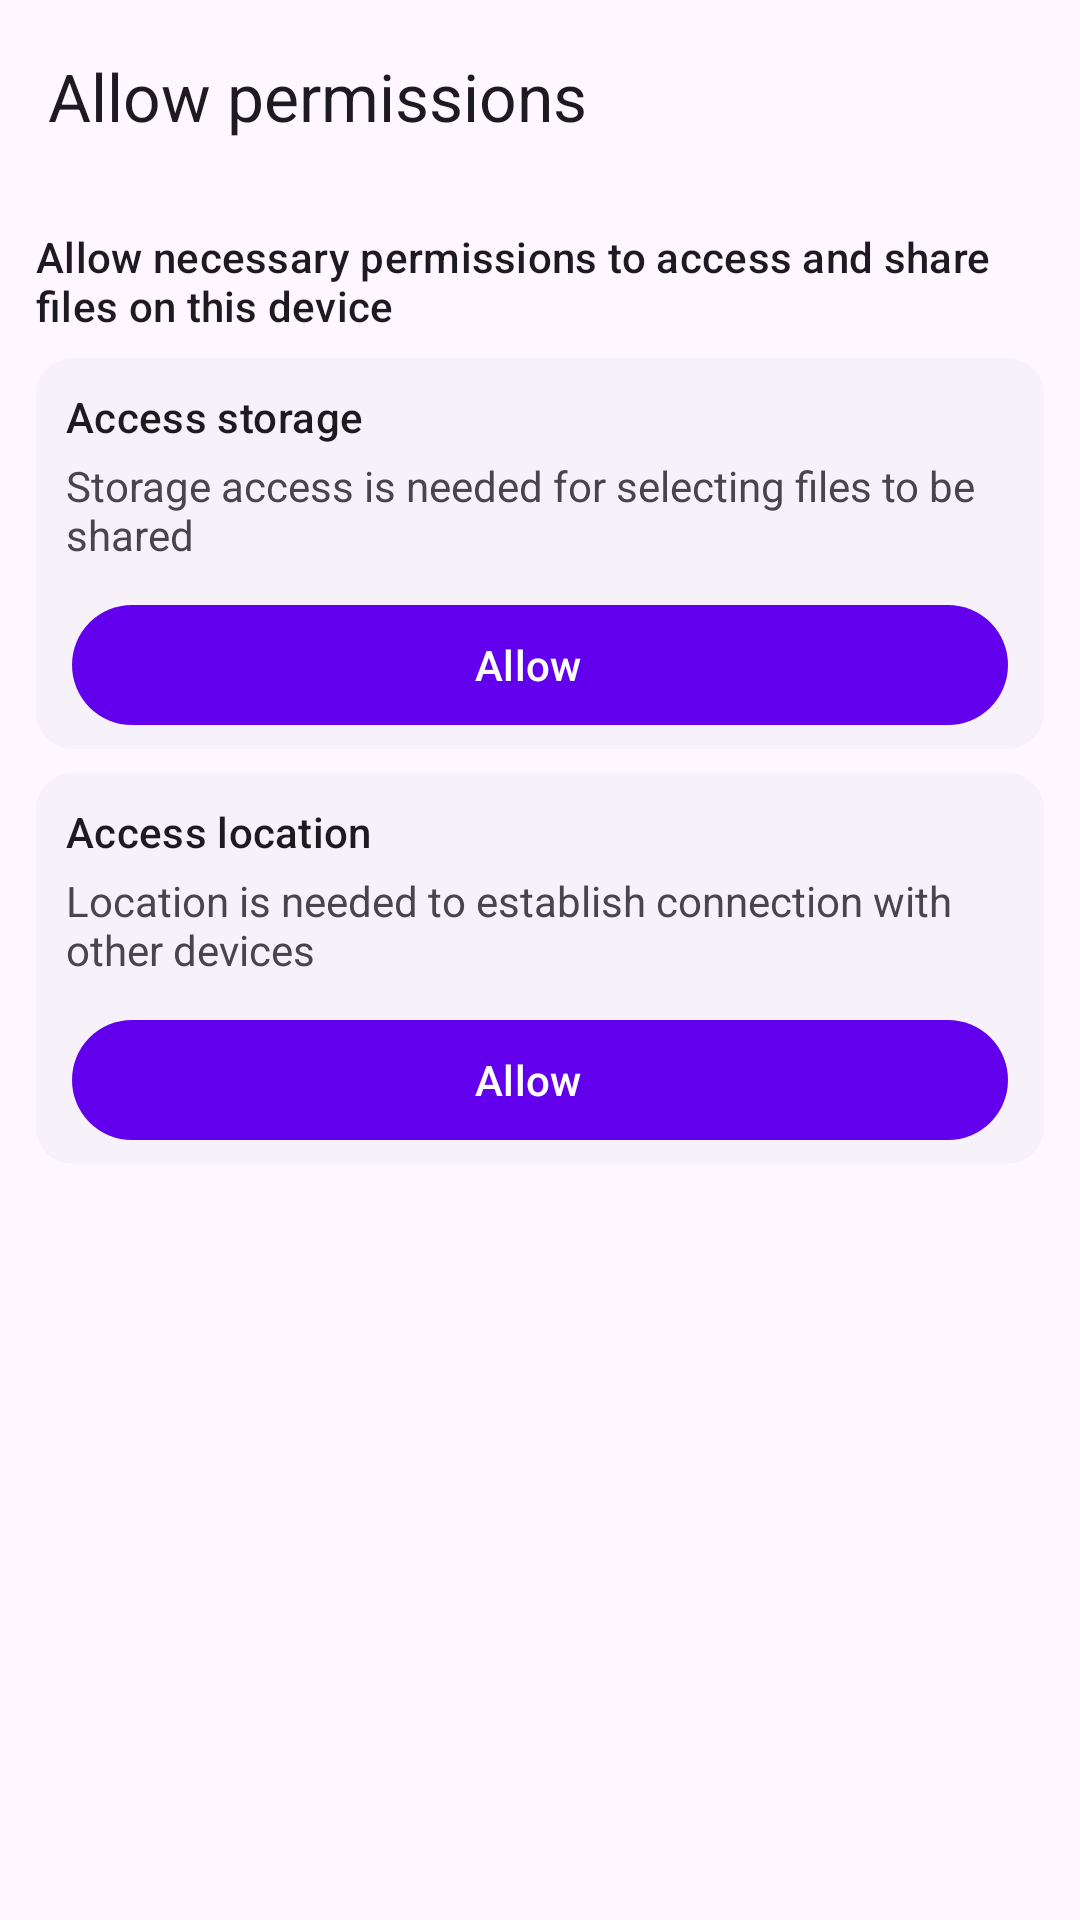

This screen was rendered from an Android layout file. Write that file and the resources it references.
<!-- AndroidManifest.xml: application theme Theme.FreeShare -->
<!-- res/layout/activity_permission.xml -->
<?xml version="1.0" encoding="utf-8"?>
<androidx.coordinatorlayout.widget.CoordinatorLayout xmlns:android="http://schemas.android.com/apk/res/android"
    xmlns:tools="http://schemas.android.com/tools"
    xmlns:app="http://schemas.android.com/apk/res-auto"


    android:layout_width="match_parent"
    android:layout_height="match_parent">

    <com.google.android.material.appbar.AppBarLayout
        android:id="@+id/appbar"

        android:layout_height="wrap_content"
        android:layout_width="match_parent">

        <com.google.android.material.appbar.MaterialToolbar
            android:id="@+id/toolbar"
            android:layout_width="match_parent"
            android:layout_height="?attr/actionBarSize"
            app:navigationIcon="@drawable/ic_baseline_arrow_back_24"
            app:title="@string/allow_permissions" />

    </com.google.android.material.appbar.AppBarLayout>

    <androidx.core.widget.NestedScrollView
        android:layout_width="match_parent"
        android:layout_height="match_parent"
        app:layout_behavior="com.google.android.material.appbar.AppBarLayout$ScrollingViewBehavior">

        <androidx.constraintlayout.widget.ConstraintLayout
            android:layout_width="match_parent"
            android:layout_height="match_parent"
            android:layout_margin="@dimen/four_dp"
            tools:context=".activity.PermissionActivity">

            <TextView
                android:id="@+id/textView2"
                android:layout_width="0dp"
                android:layout_height="wrap_content"
                android:layout_margin="@dimen/eight_dp"
                android:text="@string/allow_permissions_detail"
                android:textAppearance="@style/TextAppearance.Material3.TitleSmall"
                app:layout_constraintEnd_toEndOf="parent"
                app:layout_constraintStart_toStartOf="parent"
                app:layout_constraintTop_toTopOf="parent" />


            <com.google.android.material.card.MaterialCardView
                android:id="@+id/materialCardView"
                style="@style/Widget.Material3.CardView.Elevated"
                android:layout_width="0dp"
                android:layout_height="wrap_content"
                android:layout_margin="@dimen/eight_dp"
                app:cardElevation="0dp"
                app:layout_constraintEnd_toEndOf="parent"
                app:layout_constraintHorizontal_bias="0.5"
                app:layout_constraintHorizontal_chainStyle="packed"
                app:layout_constraintStart_toStartOf="parent"
                app:layout_constraintTop_toBottomOf="@+id/textView2">

                <androidx.constraintlayout.widget.ConstraintLayout
                    android:layout_width="match_parent"
                    android:layout_height="wrap_content">

                    <ImageView
                        android:id="@+id/imageView3"
                        android:layout_width="wrap_content"
                        android:layout_height="wrap_content"
                        android:layout_marginTop="@dimen/eight_dp"
                        app:layout_constraintStart_toStartOf="parent"
                        app:layout_constraintTop_toTopOf="parent"
                        app:srcCompat="@drawable/ic_baseline_storage_24"
                        app:tint="?attr/colorPrimary" />

                    <com.google.android.material.button.MaterialButton
                        android:id="@+id/activity_permission_btn_allow_storage"
                        style="@style/Widget.Material3.Button.Icon"
                        android:layout_width="0dp"
                        android:layout_height="wrap_content"
                        android:layout_margin="@dimen/four_dp"
                        android:text="@string/allow"
                        app:layout_constraintBottom_toBottomOf="parent"
                        app:layout_constraintEnd_toEndOf="@+id/linearLayout"
                        app:layout_constraintStart_toEndOf="@+id/imageView3"
                        app:layout_constraintStart_toStartOf="@+id/linearLayout" />

                    <LinearLayout
                        android:id="@+id/linearLayout"
                        android:layout_width="0dp"
                        android:layout_height="wrap_content"
                        android:layout_margin="@dimen/eight_dp"
                        android:orientation="vertical"
                        app:layout_constraintBottom_toTopOf="@+id/activity_permission_btn_allow_storage"
                        app:layout_constraintEnd_toEndOf="parent"
                        app:layout_constraintStart_toEndOf="@+id/imageView3"
                        app:layout_constraintTop_toTopOf="parent">

                        <TextView
                            android:id="@+id/textView6"
                            android:layout_width="match_parent"
                            android:layout_height="wrap_content"
                            android:layout_margin="@dimen/two_dp"
                            android:gravity="start | center_vertical"
                            android:text="@string/allow_storage"
                            android:textAppearance="@style/TextAppearance.Material3.TitleSmall" />

                        <TextView
                            android:id="@+id/activity_permission_txt_storage_detail"
                            android:layout_width="match_parent"
                            android:layout_height="wrap_content"
                            android:layout_margin="@dimen/two_dp"
                            android:gravity="start | center_vertical"
                            android:text="@string/allow_storage_detail" />
                    </LinearLayout>

                </androidx.constraintlayout.widget.ConstraintLayout>
            </com.google.android.material.card.MaterialCardView>

            <com.google.android.material.card.MaterialCardView
                android:id="@+id/materialCardView2"
                style="@style/Widget.Material3.CardView.Elevated"
                android:layout_width="0dp"
                android:layout_height="wrap_content"
                android:layout_margin="@dimen/eight_dp"
                app:cardElevation="0dp"
                app:layout_constraintBottom_toBottomOf="parent"
                app:layout_constraintEnd_toEndOf="parent"
                app:layout_constraintHorizontal_chainStyle="packed"
                app:layout_constraintStart_toStartOf="parent"
                app:layout_constraintTop_toBottomOf="@id/materialCardView">

                <androidx.constraintlayout.widget.ConstraintLayout
                    android:layout_width="match_parent"
                    android:layout_height="wrap_content">

                    <ImageView
                        android:id="@+id/imageView4"
                        android:layout_width="wrap_content"
                        android:layout_height="wrap_content"
                        android:layout_marginTop="@dimen/eight_dp"
                        app:layout_constraintStart_toStartOf="parent"
                        app:layout_constraintTop_toTopOf="parent"
                        app:srcCompat="@drawable/ic_baseline_location_on_24"
                        app:tint="?attr/colorPrimary" />

                    <com.google.android.material.button.MaterialButton
                        android:id="@+id/activity_permission_btn_allow_location"
                        style="@style/Widget.Material3.Button.Icon"
                        android:layout_width="0dp"
                        android:layout_height="wrap_content"
                        android:layout_margin="@dimen/four_dp"
                        android:text="@string/allow"
                        app:layout_constraintBottom_toBottomOf="parent"
                        app:layout_constraintEnd_toEndOf="@+id/linearLayout2"
                        app:layout_constraintStart_toStartOf="@+id/linearLayout2" />

                    <LinearLayout
                        android:id="@+id/linearLayout2"
                        android:layout_width="0dp"
                        android:layout_height="wrap_content"
                        android:layout_margin="@dimen/eight_dp"
                        android:orientation="vertical"
                        app:layout_constraintBottom_toTopOf="@+id/activity_permission_btn_allow_location"
                        app:layout_constraintEnd_toEndOf="parent"
                        app:layout_constraintStart_toEndOf="@+id/imageView4"
                        app:layout_constraintTop_toTopOf="parent">

                        <TextView
                            android:id="@+id/textView6"
                            android:layout_width="match_parent"
                            android:layout_height="wrap_content"
                            android:layout_margin="@dimen/two_dp"
                            android:gravity="start | center_vertical"
                            android:text="@string/allow_location"
                            android:textAppearance="@style/TextAppearance.Material3.TitleSmall" />

                        <TextView
                            android:id="@+id/activity_permission_txt_location_detail"
                            android:layout_width="match_parent"
                            android:layout_height="wrap_content"
                            android:layout_margin="@dimen/two_dp"
                            android:gravity="start | center_vertical"
                            android:text="@string/allow_location_detail" />
                    </LinearLayout>

                </androidx.constraintlayout.widget.ConstraintLayout>
            </com.google.android.material.card.MaterialCardView>


        </androidx.constraintlayout.widget.ConstraintLayout>

    </androidx.core.widget.NestedScrollView>


</androidx.coordinatorlayout.widget.CoordinatorLayout>
<!-- resources referenced by this layout -->
<resources>
  <dimen name="eight_dp">8dp</dimen>
  <dimen name="four_dp">4dp</dimen>
  <dimen name="two_dp">2dp</dimen>
  <string name="allow">Allow</string>
  <string name="allow_location">Access location</string>
  <string name="allow_location_detail">Location is needed to establish connection with other devices</string>
  <string name="allow_permissions">Allow permissions</string>
  <string name="allow_permissions_detail">Allow necessary permissions to access and share files on this device</string>
  <string name="allow_storage">Access storage</string>
  <string name="allow_storage_detail">Storage access is needed for selecting files to be shared</string>
  <style name="Theme.FreeShare" parent="Theme.Material3.DayNight.NoActionBar">
          
          <item name="colorPrimary">@color/purple_500</item>
          <item name="colorPrimaryVariant">@color/purple_700</item>
          <item name="colorOnPrimary">@color/white</item>
          
          <item name="colorSecondary">@color/teal_200</item>
          <item name="colorSecondaryVariant">@color/teal_700</item>
          <item name="colorOnSecondary">@color/black</item>
  
          
      </style>
  <color name="purple_500">#FF6200EE</color>
  <color name="purple_700">#FF3700B3</color>
  <color name="white">#FFFFFFFF</color>
  <color name="teal_200">#FF03DAC5</color>
  <color name="teal_700">#FF018786</color>
  <color name="black">#FF000000</color>
</resources>
